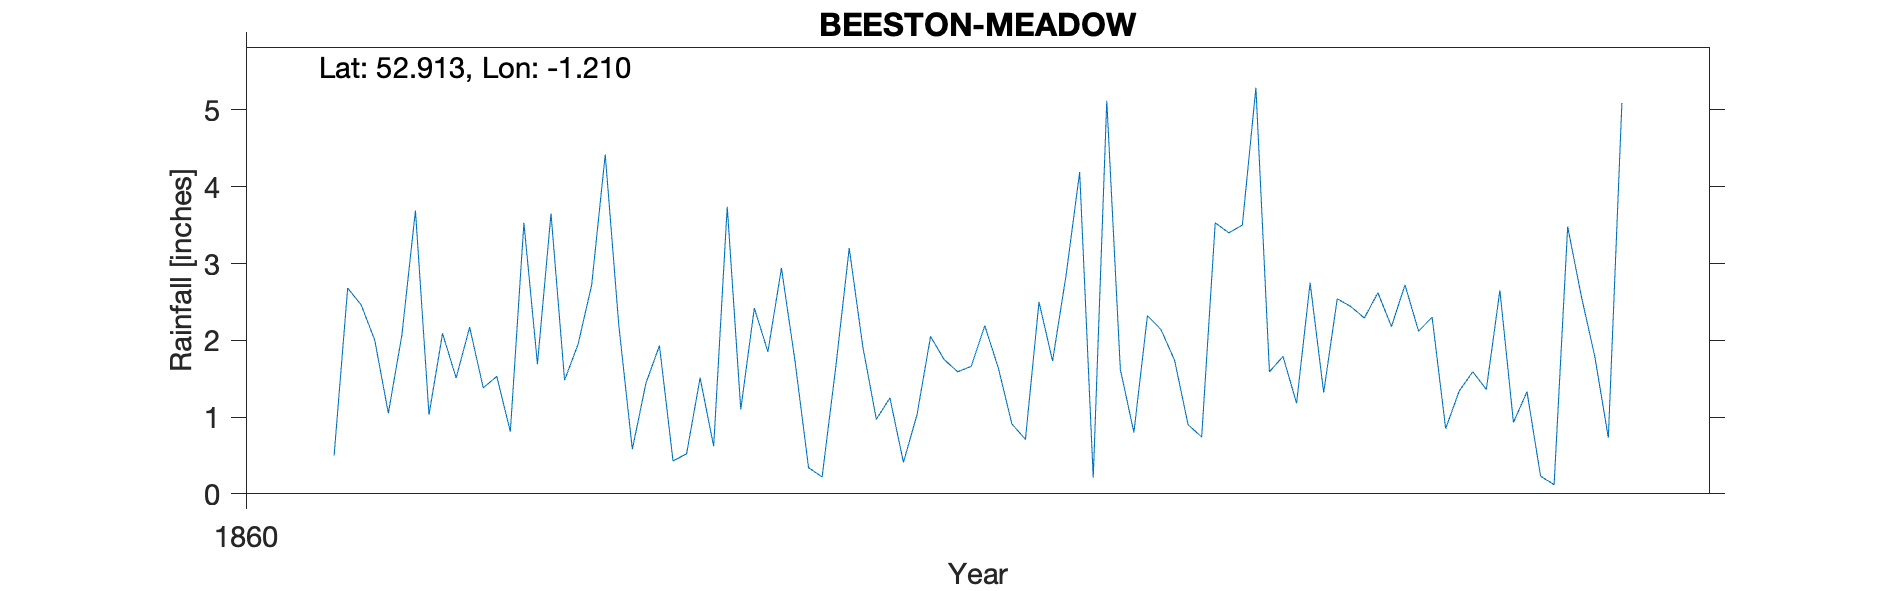

Values plotted in this chart, from the file beside it:
BEESTON-MEADOW, , , , , , , , , , 
Grid ref, SK532353, Long, -1.21, Lat, 52.91, Elevation, 90, ft, , 
Station no, RR7204, , , , , , , , , 
, 1860, 1861, 1862, 1863, 1864, 1865, 1866, 1867, 1868, 1869
January, , 0.5, 1.53, 1.93, 0.22, 2.19, 2.32, 2.75, 1.59, 
February, , 2.68, 0.81, 0.43, 1.64, 1.64, 2.14, 1.32, 1.36, 
March, , 2.46, 3.53, 0.52, 3.2, 0.91, 1.74, 2.54, 2.65, 
April, , 2, 1.69, 1.51, 1.92, 0.71, 0.9, 2.44, 0.93, 
May, , 1.05, 3.65, 0.62, 0.97, 2.5, 0.74, 2.29, 1.33, 
June, , 2.07, 1.48, 3.74, 1.25, 1.73, 3.53, 2.62, 0.23, 
July, , 3.69, 1.95, 1.1, 0.41, 2.85, 3.4, 2.18, 0.12, 
August, , 1.03, 2.72, 2.42, 1.03, 4.19, 3.5, 2.72, 3.48, 
September, , 2.09, 4.42, 1.85, 2.05, 0.21, 5.29, 2.12, 2.58, 
October, , 1.51, 2.2, 2.94, 1.75, 5.12, 1.59, 2.3, 1.79, 
November, , 2.17, 0.58, 1.73, 1.59, 1.62, 1.79, 0.85, 0.73, 
December, , 1.38, 1.44, 0.34, 1.66, 0.8, 1.18, 1.34, 5.09, 
Total, , 22.63, 26, 19.13, 17.69, 24.47, 28.12, 25.47, 21.88, 
Elevation estimated from OS map, , , , , , , , , , 
